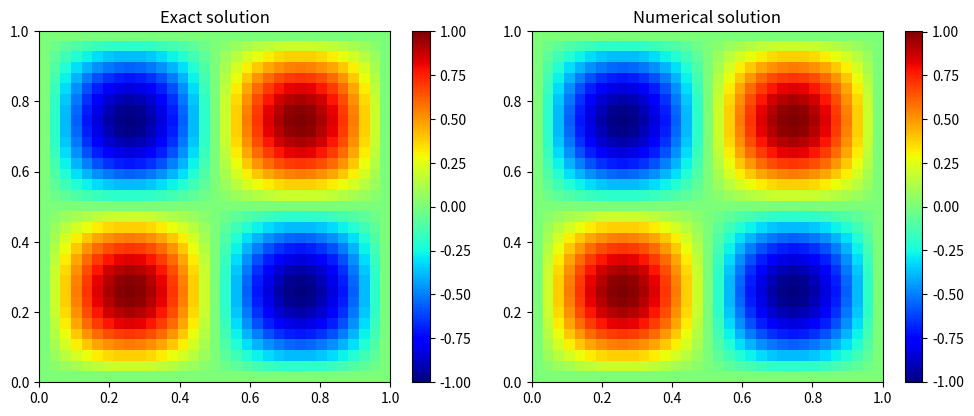

Python code for this plot:
import numpy as np
import matplotlib.pyplot as plt
import time

def compute_l2norm( nx, ny, r ):
    rms = 0.0
    for j in range(0, ny+1):
        for i in range(0, nx+1):
            rms = rms + r[i,j] * r[i,j]
    rms = np.sqrt( rms / ( ( nx + 1 ) * ( ny + 1 ) ) )
    return rms


def my_fst( nx, ny, f, fmn ):
    for n in range(0, ny):
        for m in range(0, nx):
            fmn[m,n] = 0.0
            print("my_fst m,n=",m,n)
            for j in range(0, ny):
                c1 = np.sin(np.pi*n*j/ny)
                for i in range(0, nx):
                    c2 = np.sin(np.pi*m*i/nx)
                    fmn[m,n] += f[i,j] * c1 * c2
    return

def inverse_fst( nx, ny, umn ):
    uij = np.zeros( ( nx, ny ) )
    coef = 4.0 / ( nx * ny )
    for j in range(0, ny):
        for i in range(0, nx):    
            uij[i,j] = 0.0
            print("inverse_fst i,j=",i,j)
            for n in range(0, ny):
                c1 = np.sin(np.pi*n*j/ny)
                for m in range(0, nx):            
                    c2 = np.sin(np.pi*m*i/nx)
                    uij[i,j] += umn[m,n] * c1 * c2
            uij[i,j] *= coef
    return uij

def poisson_fst( nx, ny, dx, dy, f ):
    uij = np.zeros( ( nx, ny ) )

    aa = -2.0/(dx*dx) - 2.0/(dy*dy)
    bb = 2.0/(dx*dx)
    cc = 2.0/(dy*dy)
    
    fmn = np.zeros( ( nx, ny ) )
    umn = np.zeros( ( nx, ny ) )
    my_fst( nx, ny, f, fmn )
    
    small = 1.0e-10

    for j in range(0, ny):
        for i in range(0, nx):
            umn[i,j] = fmn[i,j] / ( aa + bb*np.cos(np.pi * i / nx) + cc*np.cos(np.pi * j / ny) + small )

    uij = inverse_fst( nx, ny, umn )

    return uij

#nx = 512
#ny = 512

nx = 32
ny = 32

x_l = 0.0
x_r = 1.0
y_b = 0.0
y_t = 1.0

dx = (x_r-x_l)/nx
dy = (y_t-y_b)/ny

x = np.zeros( nx + 1 )
y = np.zeros( ny + 1 )
ue = np.zeros( ( nx + 1, ny + 1 ) )
f  = np.zeros( ( nx + 1, ny + 1 ) )
un = np.zeros( ( nx + 1, ny + 1 ) )

for i in range(0, nx+1):
    x[i] = x_l + dx*(i)

for j in range(0, ny+1):
    y[j] = y_b + dy*(j)

# given exact solution
km = 16
c1 = (1.0/km)**2
c2 = -8.0*np.pi*np.pi 

for j in range(0, ny+1):
    for i in range(0, nx+1):
        ue[i,j] = np.sin(2.0*np.pi*x[i])*np.sin(2.0*np.pi*y[j]) + \
                  c1*np.sin(km*2.0*np.pi*x[i])*np.sin(km*2.0*np.pi*y[j])
               
        f[i,j] = c2*np.sin(2.0*np.pi*x[i])*np.sin(2.0*np.pi*y[j]) + \
                 c2*np.sin(km*2.0*np.pi*x[i])*np.sin(km*2.0*np.pi*y[j])

        un[i,j] = 0.0
        
#print("nx=",nx)
#print("ny=",ny)
#print("len(ue[0,:]=",len(ue[0,:]))
#print(ue)        
        
#plt.figure("OneFLOW-CFD Solver+2D Poisson Equation+FST", figsize=(5, 4), dpi=100)
#plt.imshow(ue, extent=[0, 1, 0, 1], cmap="jet", origin="lower")
#plt.colorbar()
#plt.tight_layout() 
#plt.show()       
        
time_1 = time.time()
tmp = poisson_fst(nx,ny,dx,dy,f)
for j in range(0, ny):
    for i in range(0, nx):
        un[i,j] = tmp[i,j]
# Periodic boundary condition
un[nx,:] = un[0,:]
un[:,ny] = un[:,0]

time_2 = time.time()
t = time_2 - time_1

uerror = np.zeros( ( nx + 1, ny + 1 ) )
rms_error = 0.0

uerror = un - ue

rms_error = compute_l2norm(nx, ny, uerror)
max_error = np.max( np.abs(uerror) )

print("Error details:");
print("L-2 Norm = ", rms_error);
print("Maximum Norm = ", max_error);
print("CPU Time = ", t);

output = open("output.txt", "w");
output.write("Error details: \n");
output.write("L-2 Norm = {0}\n" .format(rms_error));
output.write("Maximum Norm = {0}\n".format(max_error));
output.write("CPU Time = {0}\n".format(t));
output.close()

titles = ("Exact solution", "Numerical solution")

plt.figure("OneFLOW-CFD Solver+2D Poisson Equation+FST", figsize=(10, 4), dpi=100)
for i, result in enumerate([ue, un]):
    plt.subplot(1, 2, i+1)
    plt.imshow(result, extent=[0, 1, 0, 1], cmap="jet", origin="lower")
    plt.colorbar()
    plt.title(titles[i])
plt.tight_layout()
plt.show()
